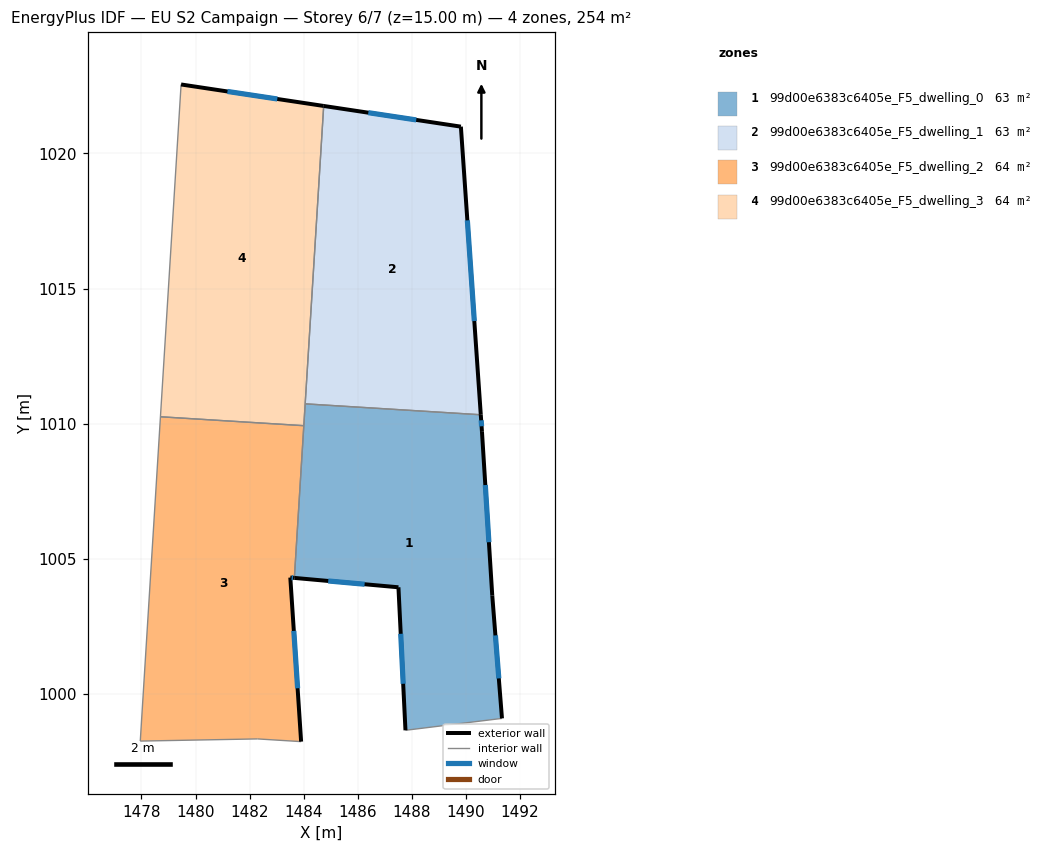
=== STOREY PLAN SPEC (per zone: floor XY polygon, exterior-wall plan segments, windows/doors) ===
zone 1: 99d00e6383c6405e_F5_dwelling_0  (62.7 m²)
  floor: (1490.55, 1010.33) (1490.60, 1009.70) (1490.98, 1003.65) (1491.34, 999.10) (1487.77, 998.66) (1487.51, 1003.95) (1483.66, 1004.30) (1484.06, 1010.74)
  exterior wall: (1491.34, 999.10) – (1490.98, 1003.65)  [4.6 m]
    window: (1491.22, 1000.58) – (1491.09, 1002.17)  [1.7 m²]
  exterior wall: (1487.51, 1003.95) – (1487.77, 998.66)  [5.3 m]
    window: (1487.59, 1002.23) – (1487.68, 1000.38)  [1.9 m²]
  exterior wall: (1483.66, 1004.30) – (1487.51, 1003.95)  [3.9 m]
    window: (1484.91, 1004.18) – (1486.25, 1004.06)  [1.4 m²]
  exterior wall: (1490.60, 1009.70) – (1490.55, 1010.33)  [0.6 m]
    window: (1490.58, 1009.90) – (1490.57, 1010.13)  [0.2 m²]
  exterior wall: (1490.98, 1003.65) – (1490.60, 1009.70)  [6.1 m]
    window: (1490.85, 1005.62) – (1490.72, 1007.73)  [2.2 m²]
  interior walls: 4
zone 2: 99d00e6383c6405e_F5_dwelling_1  (62.7 m²)
  floor: (1489.82, 1020.99) (1490.55, 1010.33) (1484.06, 1010.74) (1484.74, 1021.75)
  exterior wall: (1490.55, 1010.33) – (1489.82, 1020.99)  [10.7 m]
    window: (1490.31, 1013.80) – (1490.06, 1017.52)  [3.9 m²]
  exterior wall: (1489.82, 1020.99) – (1484.74, 1021.75)  [5.1 m]
    window: (1488.17, 1021.24) – (1486.39, 1021.51)  [1.9 m²]
  interior walls: 2
zone 3: 99d00e6383c6405e_F5_dwelling_2  (64.2 m²)
  floor: (1484.01, 1009.93) (1483.66, 1004.30) (1483.51, 1004.31) (1483.91, 998.24) (1482.30, 998.34) (1477.96, 998.26) (1478.70, 1010.26)
  exterior wall: (1483.91, 998.24) – (1483.51, 1004.31)  [6.1 m]
    window: (1483.78, 1000.21) – (1483.64, 1002.34)  [2.2 m²]
  exterior wall: (1483.51, 1004.31) – (1483.66, 1004.30)  [0.2 m]
    window: (1483.56, 1004.30) – (1483.61, 1004.30)  [0.1 m²]
  interior walls: 5
zone 4: 99d00e6383c6405e_F5_dwelling_3  (64.2 m²)
  floor: (1484.74, 1021.75) (1484.01, 1009.93) (1478.70, 1010.26) (1479.47, 1022.55)
  exterior wall: (1484.74, 1021.75) – (1479.47, 1022.55)  [5.3 m]
    window: (1483.03, 1022.01) – (1481.18, 1022.29)  [2.0 m²]
  interior walls: 4

=== DERIVED (storey summary) ===
Building: EU S2 Campaign
Storey: 6 of 7  (floor level z = 15.00 m)
Storey gross floor area: 253.8 m²
Zones on this storey: 4
  - 99d00e6383c6405e_F5_dwelling_0: floor 62.7 m²; exterior wall 20.4 m (61.3 m²); 5 window(s) 7.5 m²; WWR 12.2%
  - 99d00e6383c6405e_F5_dwelling_1: floor 62.7 m²; exterior wall 15.8 m (47.4 m²); 2 window(s) 5.8 m²; WWR 12.2%
  - 99d00e6383c6405e_F5_dwelling_2: floor 64.2 m²; exterior wall 6.2 m (18.7 m²); 2 window(s) 2.3 m²; WWR 12.2%
  - 99d00e6383c6405e_F5_dwelling_3: floor 64.2 m²; exterior wall 5.3 m (16.0 m²); 1 window(s) 2.0 m²; WWR 12.2%
Zone adjacency (shared interzone walls):
  - 99d00e6383c6405e_F5_dwelling_0 ↔ 99d00e6383c6405e_F5_dwelling_1
  - 99d00e6383c6405e_F5_dwelling_0 ↔ 99d00e6383c6405e_F5_dwelling_2
  - 99d00e6383c6405e_F5_dwelling_0 ↔ 99d00e6383c6405e_F5_dwelling_3
  - 99d00e6383c6405e_F5_dwelling_1 ↔ 99d00e6383c6405e_F5_dwelling_3
  - 99d00e6383c6405e_F5_dwelling_2 ↔ 99d00e6383c6405e_F5_dwelling_3